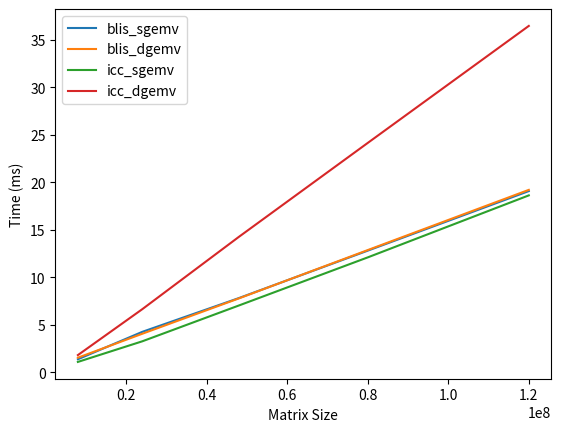

The script that saved this image:
import matplotlib.pyplot as plt
import numpy as np

rows = [2000, 4000, 6000, 8000, 10000]
## add 2000 to each element in rows 
cols = [x + 2000 for x in rows]

# get matrix size in a list
matrix_size = [x*(x+2000) for x in range(2000, 10001, 2000)]

icc_sgemv = [1.045000, 3.712000, 8.011000, 13.690000, 21.215000 ]
icc_dgemv = [2.003000, 6.952000, 15.216000, 26.755000, 41.746000]

gcc_sgemv = [24.295000, 74.686000, 149.277000, 249.542000, 369.120000]
gcc_dgemv = [25.143000, 75.594000, 155.780000, 257.111000, 381.355000]

op_icc_sgemv = [1.104000, 3.272000, 7.040000, 12.097000, 18.616000]
op_icc_dgemv = [1.823000, 6.651000, 14.259000, 24.133000, 36.436000]

op_gcc_dgemv = [8.225000,25.281000, 51.744000 ,86.864000 ,130.238000 ]
op_gcc_sgemv = [8.149000 ,24.035000 , 48.436000,82.096000 ,124.460000]

blis_sgemv = [1.384000,4.267000 ,7.819000 ,12.805000,19.069000]
blis_dgemv = [1.548000 ,4.067000  ,7.785000  ,12.866000 ,19.196000 ]

# put the numbers above in an array


# for i in range(5):
#     gflops = (3*rows[i]*cols[i] + rows[i])/blis_dgemv[i]
#     # round it off to 4 decimal points and print it
#     print("GFLOPS: ", round(gflops/1000000, 4))
#     # print(gflops/1000000)

# plot with data on x and icc_sgemv on y
plt.plot(matrix_size, blis_sgemv, label = "blis_sgemv")
plt.plot(matrix_size, blis_dgemv, label = "blis_dgemv")
plt.plot(matrix_size, op_icc_sgemv, label = "icc_sgemv")
plt.plot(matrix_size, op_icc_dgemv, label = "icc_dgemv")
plt.legend()
plt.xlabel("Matrix Size")
plt.ylabel("Time (ms)")
plt.show()

